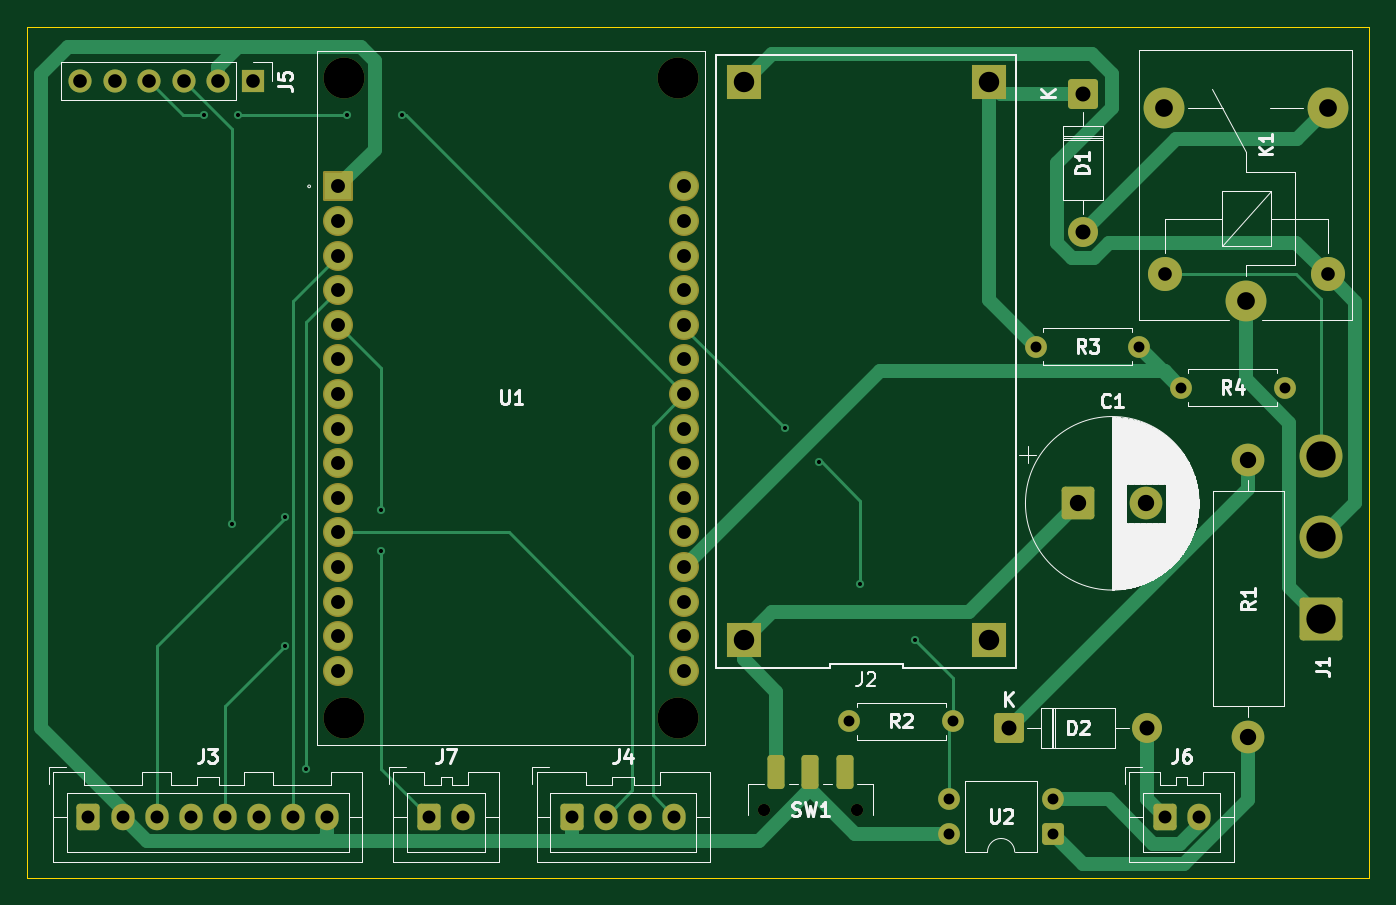
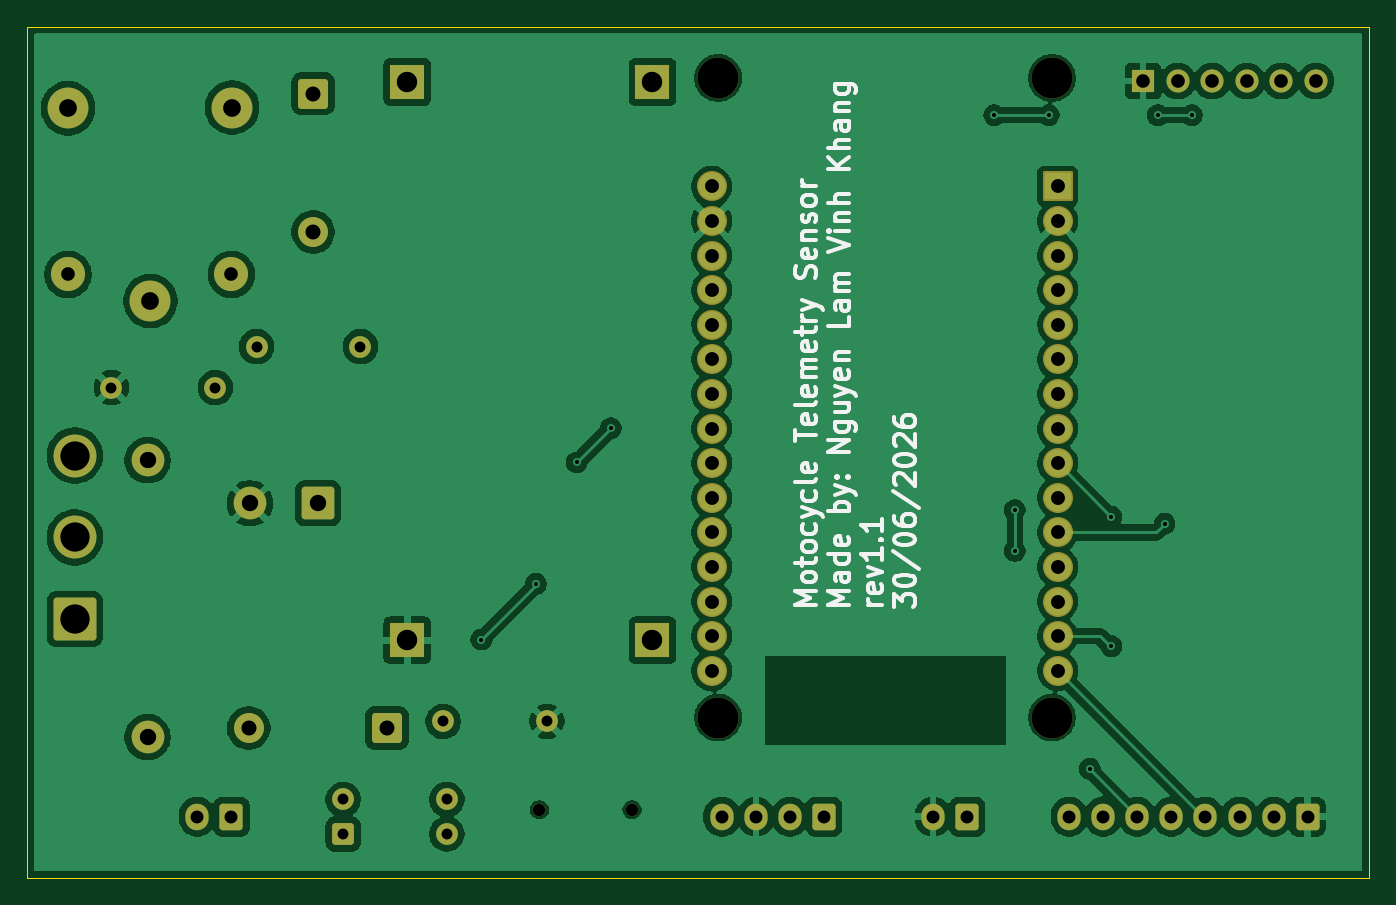
Circuit board: 11 layer files. Board 98.5 x 62.5 mm.
- bottom_copper: Control Unit-B_Cu.gbr (151034 bytes)
- bottom_mask: Control Unit-B_Mask.gbr (4633 bytes)
- paste: Control Unit-B_Paste.gbr (457 bytes)
- bottom_silk: Control Unit-B_Silkscreen.gbr (30050 bytes)
- outline: Control Unit-Edge_Cuts.gbr (609 bytes)
- top_copper: Control Unit-F_Cu.gbr (15256 bytes)
- top_mask: Control Unit-F_Mask.gbr (4818 bytes)
- paste: Control Unit-F_Paste.gbr (1205 bytes)
- top_silk: Control Unit-F_Silkscreen.gbr (37416 bytes)
- drill: Control Unit-NPTH.drl (488 bytes)
- drill: Control Unit-PTH.drl (2304 bytes)

=== bottom_copper: Control Unit-B_Cu.gbr (151034 bytes, source omitted) ===
=== bottom_mask: Control Unit-B_Mask.gbr ===
%TF.GenerationSoftware,KiCad,Pcbnew,10.0.4*%
%TF.CreationDate,2026-06-30T16:14:24+07:00*%
%TF.ProjectId,Control Unit,436f6e74-726f-46c2-9055-6e69742e6b69,rev?*%
%TF.SameCoordinates,Original*%
%TF.FileFunction,Soldermask,Bot*%
%TF.FilePolarity,Negative*%
%FSLAX46Y46*%
G04 Gerber Fmt 4.6, Leading zero omitted, Abs format (unit mm)*
G04 Created by KiCad (PCBNEW 10.0.4) date 2026-06-30 16:14:24*
%MOMM*%
%LPD*%
G01*
G04 APERTURE LIST*
G04 Aperture macros list*
%AMRoundRect*
0 Rectangle with rounded corners*
0 $1 Rounding radius*
0 $2 $3 $4 $5 $6 $7 $8 $9 X,Y pos of 4 corners*
0 Add a 4 corners polygon primitive as box body*
4,1,4,$2,$3,$4,$5,$6,$7,$8,$9,$2,$3,0*
0 Add four circle primitives for the rounded corners*
1,1,$1+$1,$2,$3*
1,1,$1+$1,$4,$5*
1,1,$1+$1,$6,$7*
1,1,$1+$1,$8,$9*
0 Add four rect primitives between the rounded corners*
20,1,$1+$1,$2,$3,$4,$5,0*
20,1,$1+$1,$4,$5,$6,$7,0*
20,1,$1+$1,$6,$7,$8,$9,0*
20,1,$1+$1,$8,$9,$2,$3,0*%
G04 Aperture macros list end*
%ADD10C,1.600000*%
%ADD11RoundRect,0.250000X1.325000X-1.325000X1.325000X1.325000X-1.325000X1.325000X-1.325000X-1.325000X0*%
%ADD12C,3.150000*%
%ADD13RoundRect,0.249999X-0.850001X0.850001X-0.850001X-0.850001X0.850001X-0.850001X0.850001X0.850001X0*%
%ADD14C,2.200000*%
%ADD15RoundRect,0.250000X-0.600000X-0.725000X0.600000X-0.725000X0.600000X0.725000X-0.600000X0.725000X0*%
%ADD16O,1.700000X1.950000*%
%ADD17C,2.400000*%
%ADD18RoundRect,0.250001X-0.949999X-0.949999X0.949999X-0.949999X0.949999X0.949999X-0.949999X0.949999X0*%
%ADD19C,0.900000*%
%ADD20RoundRect,0.249999X-0.850001X-0.850001X0.850001X-0.850001X0.850001X0.850001X-0.850001X0.850001X0*%
%ADD21C,3.000000*%
%ADD22C,2.500000*%
%ADD23R,2.500000X2.500000*%
%ADD24RoundRect,0.102000X-1.000000X-1.000000X1.000000X-1.000000X1.000000X1.000000X-1.000000X1.000000X0*%
%ADD25C,2.204000*%
%ADD26RoundRect,0.250000X0.550000X0.550000X-0.550000X0.550000X-0.550000X-0.550000X0.550000X-0.550000X0*%
%ADD27R,1.700000X1.700000*%
%ADD28C,1.700000*%
G04 APERTURE END LIST*
D10*
%TO.C,R3*%
X126880000Y-52000000D03*
X134500000Y-52000000D03*
%TD*%
D11*
%TO.C,J1*%
X147846497Y-72000000D03*
D12*
X147846497Y-66000000D03*
X147846497Y-60000000D03*
%TD*%
D10*
%TO.C,R2*%
X120810000Y-79500000D03*
X113190000Y-79500000D03*
%TD*%
D13*
%TO.C,D1*%
X130346497Y-33420000D03*
D14*
X130346497Y-43580000D03*
%TD*%
D10*
%TO.C,R4*%
X145156497Y-55000000D03*
X137536497Y-55000000D03*
%TD*%
D15*
%TO.C,J3*%
X57346497Y-86500000D03*
D16*
X59846497Y-86500000D03*
X62346497Y-86500000D03*
X64846497Y-86500000D03*
X67346497Y-86500000D03*
X69846497Y-86500000D03*
X72346497Y-86500000D03*
X74846497Y-86500000D03*
%TD*%
D17*
%TO.C,R1*%
X142500000Y-60340000D03*
X142500000Y-80660000D03*
%TD*%
D15*
%TO.C,J6*%
X136346497Y-86500000D03*
D16*
X138846497Y-86500000D03*
%TD*%
D18*
%TO.C,C1*%
X130000000Y-63500000D03*
D17*
X135000000Y-63500000D03*
%TD*%
D19*
%TO.C,SW1*%
X106946497Y-86000000D03*
X113746497Y-86000000D03*
%TD*%
D20*
%TO.C,D2*%
X124920000Y-80000000D03*
D14*
X135080000Y-80000000D03*
%TD*%
D21*
%TO.C,K1*%
X142296497Y-48650000D03*
D22*
X148346497Y-46700000D03*
D21*
X148346497Y-34500000D03*
X136296497Y-34450000D03*
D22*
X136346497Y-46700000D03*
%TD*%
D23*
%TO.C,J2*%
X123440000Y-32560000D03*
X105440000Y-32560000D03*
X105440000Y-73560000D03*
X123440000Y-73560000D03*
%TD*%
D15*
%TO.C,J4*%
X92846497Y-86500000D03*
D16*
X95346497Y-86500000D03*
X97846497Y-86500000D03*
X100346497Y-86500000D03*
%TD*%
D15*
%TO.C,J7*%
X82346497Y-86500000D03*
D16*
X84846497Y-86500000D03*
%TD*%
D21*
%TO.C,U1*%
X76116497Y-32275000D03*
X76116497Y-79225000D03*
X100626497Y-32275000D03*
X100626497Y-79225000D03*
D24*
X75696497Y-40235000D03*
D25*
X75696497Y-42775000D03*
X75696497Y-45315000D03*
X75696497Y-47855000D03*
X75696497Y-50395000D03*
X75696497Y-52935000D03*
X75696497Y-55475000D03*
X75696497Y-58015000D03*
X75696497Y-60555000D03*
X75696497Y-63095000D03*
X75696497Y-65635000D03*
X75696497Y-68175000D03*
X75696497Y-70715000D03*
X75696497Y-73255000D03*
X75696497Y-75795000D03*
X101096497Y-75795000D03*
X101096497Y-73255000D03*
X101096497Y-70715000D03*
X101096497Y-68175000D03*
X101096497Y-65635000D03*
X101096497Y-63095000D03*
X101096497Y-60555000D03*
X101096497Y-58015000D03*
X101096497Y-55475000D03*
X101096497Y-52935000D03*
X101096497Y-50395000D03*
X101096497Y-47855000D03*
X101096497Y-45315000D03*
X101096497Y-42775000D03*
X101096497Y-40235000D03*
%TD*%
D26*
%TO.C,U2*%
X128151497Y-87775000D03*
D10*
X128151497Y-85235000D03*
X120531497Y-85235000D03*
X120531497Y-87775000D03*
%TD*%
D27*
%TO.C,J5*%
X69426497Y-32500000D03*
D28*
X66886497Y-32500000D03*
X64346497Y-32500000D03*
X61806497Y-32500000D03*
X59266497Y-32500000D03*
X56726497Y-32500000D03*
%TD*%
M02*

=== paste: Control Unit-B_Paste.gbr ===
%TF.GenerationSoftware,KiCad,Pcbnew,10.0.4*%
%TF.CreationDate,2026-06-30T16:14:24+07:00*%
%TF.ProjectId,Control Unit,436f6e74-726f-46c2-9055-6e69742e6b69,rev?*%
%TF.SameCoordinates,Original*%
%TF.FileFunction,Paste,Bot*%
%TF.FilePolarity,Positive*%
%FSLAX46Y46*%
G04 Gerber Fmt 4.6, Leading zero omitted, Abs format (unit mm)*
G04 Created by KiCad (PCBNEW 10.0.4) date 2026-06-30 16:14:24*
%MOMM*%
%LPD*%
G01*
G04 APERTURE LIST*
G04 APERTURE END LIST*
M02*

=== bottom_silk: Control Unit-B_Silkscreen.gbr (30050 bytes, source omitted) ===
=== outline: Control Unit-Edge_Cuts.gbr ===
%TF.GenerationSoftware,KiCad,Pcbnew,10.0.4*%
%TF.CreationDate,2026-06-30T16:14:24+07:00*%
%TF.ProjectId,Control Unit,436f6e74-726f-46c2-9055-6e69742e6b69,rev?*%
%TF.SameCoordinates,Original*%
%TF.FileFunction,Profile,NP*%
%FSLAX46Y46*%
G04 Gerber Fmt 4.6, Leading zero omitted, Abs format (unit mm)*
G04 Created by KiCad (PCBNEW 10.0.4) date 2026-06-30 16:14:24*
%MOMM*%
%LPD*%
G01*
G04 APERTURE LIST*
%TA.AperFunction,Profile*%
%ADD10C,0.050000*%
%TD*%
G04 APERTURE END LIST*
D10*
X52846497Y-28500000D02*
X151346497Y-28500000D01*
X151346497Y-91000000D01*
X52846497Y-91000000D01*
X52846497Y-28500000D01*
M02*

=== top_copper: Control Unit-F_Cu.gbr (15256 bytes, source omitted) ===
=== top_mask: Control Unit-F_Mask.gbr ===
%TF.GenerationSoftware,KiCad,Pcbnew,10.0.4*%
%TF.CreationDate,2026-06-30T16:14:24+07:00*%
%TF.ProjectId,Control Unit,436f6e74-726f-46c2-9055-6e69742e6b69,rev?*%
%TF.SameCoordinates,Original*%
%TF.FileFunction,Soldermask,Top*%
%TF.FilePolarity,Negative*%
%FSLAX46Y46*%
G04 Gerber Fmt 4.6, Leading zero omitted, Abs format (unit mm)*
G04 Created by KiCad (PCBNEW 10.0.4) date 2026-06-30 16:14:24*
%MOMM*%
%LPD*%
G01*
G04 APERTURE LIST*
G04 Aperture macros list*
%AMRoundRect*
0 Rectangle with rounded corners*
0 $1 Rounding radius*
0 $2 $3 $4 $5 $6 $7 $8 $9 X,Y pos of 4 corners*
0 Add a 4 corners polygon primitive as box body*
4,1,4,$2,$3,$4,$5,$6,$7,$8,$9,$2,$3,0*
0 Add four circle primitives for the rounded corners*
1,1,$1+$1,$2,$3*
1,1,$1+$1,$4,$5*
1,1,$1+$1,$6,$7*
1,1,$1+$1,$8,$9*
0 Add four rect primitives between the rounded corners*
20,1,$1+$1,$2,$3,$4,$5,0*
20,1,$1+$1,$4,$5,$6,$7,0*
20,1,$1+$1,$6,$7,$8,$9,0*
20,1,$1+$1,$8,$9,$2,$3,0*%
G04 Aperture macros list end*
%ADD10C,1.600000*%
%ADD11RoundRect,0.250000X1.325000X-1.325000X1.325000X1.325000X-1.325000X1.325000X-1.325000X-1.325000X0*%
%ADD12C,3.150000*%
%ADD13RoundRect,0.249999X-0.850001X0.850001X-0.850001X-0.850001X0.850001X-0.850001X0.850001X0.850001X0*%
%ADD14C,2.200000*%
%ADD15RoundRect,0.250000X-0.600000X-0.725000X0.600000X-0.725000X0.600000X0.725000X-0.600000X0.725000X0*%
%ADD16O,1.700000X1.950000*%
%ADD17C,2.400000*%
%ADD18RoundRect,0.250001X-0.949999X-0.949999X0.949999X-0.949999X0.949999X0.949999X-0.949999X0.949999X0*%
%ADD19C,0.900000*%
%ADD20RoundRect,0.250000X-0.375000X-1.000000X0.375000X-1.000000X0.375000X1.000000X-0.375000X1.000000X0*%
%ADD21RoundRect,0.249999X-0.850001X-0.850001X0.850001X-0.850001X0.850001X0.850001X-0.850001X0.850001X0*%
%ADD22C,3.000000*%
%ADD23C,2.500000*%
%ADD24R,2.500000X2.500000*%
%ADD25RoundRect,0.102000X-1.000000X-1.000000X1.000000X-1.000000X1.000000X1.000000X-1.000000X1.000000X0*%
%ADD26C,2.204000*%
%ADD27RoundRect,0.250000X0.550000X0.550000X-0.550000X0.550000X-0.550000X-0.550000X0.550000X-0.550000X0*%
%ADD28R,1.700000X1.700000*%
%ADD29C,1.700000*%
G04 APERTURE END LIST*
D10*
%TO.C,R3*%
X126880000Y-52000000D03*
X134500000Y-52000000D03*
%TD*%
D11*
%TO.C,J1*%
X147846497Y-72000000D03*
D12*
X147846497Y-66000000D03*
X147846497Y-60000000D03*
%TD*%
D10*
%TO.C,R2*%
X120810000Y-79500000D03*
X113190000Y-79500000D03*
%TD*%
D13*
%TO.C,D1*%
X130346497Y-33420000D03*
D14*
X130346497Y-43580000D03*
%TD*%
D10*
%TO.C,R4*%
X145156497Y-55000000D03*
X137536497Y-55000000D03*
%TD*%
D15*
%TO.C,J3*%
X57346497Y-86500000D03*
D16*
X59846497Y-86500000D03*
X62346497Y-86500000D03*
X64846497Y-86500000D03*
X67346497Y-86500000D03*
X69846497Y-86500000D03*
X72346497Y-86500000D03*
X74846497Y-86500000D03*
%TD*%
D17*
%TO.C,R1*%
X142500000Y-60340000D03*
X142500000Y-80660000D03*
%TD*%
D15*
%TO.C,J6*%
X136346497Y-86500000D03*
D16*
X138846497Y-86500000D03*
%TD*%
D18*
%TO.C,C1*%
X130000000Y-63500000D03*
D17*
X135000000Y-63500000D03*
%TD*%
D19*
%TO.C,SW1*%
X106946497Y-86000000D03*
X113746497Y-86000000D03*
D20*
X107846497Y-83250000D03*
X110346497Y-83250000D03*
X112846497Y-83250000D03*
%TD*%
D21*
%TO.C,D2*%
X124920000Y-80000000D03*
D14*
X135080000Y-80000000D03*
%TD*%
D22*
%TO.C,K1*%
X142296497Y-48650000D03*
D23*
X148346497Y-46700000D03*
D22*
X148346497Y-34500000D03*
X136296497Y-34450000D03*
D23*
X136346497Y-46700000D03*
%TD*%
D24*
%TO.C,J2*%
X123440000Y-32560000D03*
X105440000Y-32560000D03*
X105440000Y-73560000D03*
X123440000Y-73560000D03*
%TD*%
D15*
%TO.C,J4*%
X92846497Y-86500000D03*
D16*
X95346497Y-86500000D03*
X97846497Y-86500000D03*
X100346497Y-86500000D03*
%TD*%
D15*
%TO.C,J7*%
X82346497Y-86500000D03*
D16*
X84846497Y-86500000D03*
%TD*%
D22*
%TO.C,U1*%
X76116497Y-32275000D03*
X76116497Y-79225000D03*
X100626497Y-32275000D03*
X100626497Y-79225000D03*
D25*
X75696497Y-40235000D03*
D26*
X75696497Y-42775000D03*
X75696497Y-45315000D03*
X75696497Y-47855000D03*
X75696497Y-50395000D03*
X75696497Y-52935000D03*
X75696497Y-55475000D03*
X75696497Y-58015000D03*
X75696497Y-60555000D03*
X75696497Y-63095000D03*
X75696497Y-65635000D03*
X75696497Y-68175000D03*
X75696497Y-70715000D03*
X75696497Y-73255000D03*
X75696497Y-75795000D03*
X101096497Y-75795000D03*
X101096497Y-73255000D03*
X101096497Y-70715000D03*
X101096497Y-68175000D03*
X101096497Y-65635000D03*
X101096497Y-63095000D03*
X101096497Y-60555000D03*
X101096497Y-58015000D03*
X101096497Y-55475000D03*
X101096497Y-52935000D03*
X101096497Y-50395000D03*
X101096497Y-47855000D03*
X101096497Y-45315000D03*
X101096497Y-42775000D03*
X101096497Y-40235000D03*
%TD*%
D27*
%TO.C,U2*%
X128151497Y-87775000D03*
D10*
X128151497Y-85235000D03*
X120531497Y-85235000D03*
X120531497Y-87775000D03*
%TD*%
D28*
%TO.C,J5*%
X69426497Y-32500000D03*
D29*
X66886497Y-32500000D03*
X64346497Y-32500000D03*
X61806497Y-32500000D03*
X59266497Y-32500000D03*
X56726497Y-32500000D03*
%TD*%
M02*

=== paste: Control Unit-F_Paste.gbr (1205 bytes, source withheld) ===
=== top_silk: Control Unit-F_Silkscreen.gbr (37416 bytes, source omitted) ===
=== drill: Control Unit-NPTH.drl ===
M48
; DRILL file KiCad 10.0.4 date 2026-06-30T16:14:27
; FORMAT={-:-/ absolute / metric / decimal}
; #@! TF.CreationDate,2026-06-30T16:14:27+07:00
; #@! TF.GenerationSoftware,Kicad,Pcbnew,10.0.4
; #@! TF.FileFunction,NonPlated,1,2,NPTH
FMAT,2
METRIC
; #@! TA.AperFunction,NonPlated,NPTH,ComponentDrill
T1C0.900
; #@! TA.AperFunction,NonPlated,NPTH,ComponentDrill
T2C3.000
%
G90
G05
T1
X106.946Y-86.0
X113.746Y-86.0
T2
X76.116Y-32.275
X76.116Y-79.225
X100.626Y-32.275
X100.626Y-79.225
M30

=== drill: Control Unit-PTH.drl ===
M48
; DRILL file KiCad 10.0.4 date 2026-06-30T16:14:27
; FORMAT={-:-/ absolute / metric / decimal}
; #@! TF.CreationDate,2026-06-30T16:14:27+07:00
; #@! TF.GenerationSoftware,Kicad,Pcbnew,10.0.4
; #@! TF.FileFunction,Plated,1,2,PTH
FMAT,2
METRIC
; #@! TA.AperFunction,Plated,PTH,ViaDrill
T1C0.300
; #@! TA.AperFunction,Plated,PTH,ComponentDrill
T2C0.800
; #@! TA.AperFunction,Plated,PTH,ComponentDrill
T3C0.950
; #@! TA.AperFunction,Plated,PTH,ComponentDrill
T4C1.000
; #@! TA.AperFunction,Plated,PTH,ComponentDrill
T5C1.020
; #@! TA.AperFunction,Plated,PTH,ComponentDrill
T6C1.100
; #@! TA.AperFunction,Plated,PTH,ComponentDrill
T7C1.200
; #@! TA.AperFunction,Plated,PTH,ComponentDrill
T8C1.300
; #@! TA.AperFunction,Plated,PTH,ComponentDrill
T9C1.500
; #@! TA.AperFunction,Plated,PTH,ComponentDrill
T10C2.150
%
G90
G05
T1
X65.846Y-35.0
X67.846Y-65.0
X68.346Y-35.0
X71.746Y-64.5
X71.746Y-74.0
X73.346Y-83.0
X76.346Y-35.0
X78.846Y-64.0
X78.846Y-67.0
X80.346Y-35.0
X108.5Y-58.0
X111.0Y-60.5
X114.0Y-69.42
X118.0Y-73.5
T2
X113.19Y-79.5
X120.531Y-85.235
X120.531Y-87.775
X120.81Y-79.5
X126.88Y-52.0
X128.151Y-85.235
X128.151Y-87.775
X134.5Y-52.0
X137.536Y-55.0
X145.156Y-55.0
T3
X57.346Y-86.5
X59.846Y-86.5
X62.346Y-86.5
X64.846Y-86.5
X67.346Y-86.5
X69.846Y-86.5
X72.346Y-86.5
X74.846Y-86.5
X82.346Y-86.5
X84.846Y-86.5
X92.846Y-86.5
X95.346Y-86.5
X97.846Y-86.5
X100.346Y-86.5
X136.346Y-86.5
X138.846Y-86.5
T4
X56.726Y-32.5
X59.266Y-32.5
X61.806Y-32.5
X64.346Y-32.5
X66.886Y-32.5
X69.426Y-32.5
X136.346Y-46.7
X148.346Y-46.7
T5
X75.696Y-40.235
X75.696Y-42.775
X75.696Y-45.315
X75.696Y-47.855
X75.696Y-50.395
X75.696Y-52.935
X75.696Y-55.475
X75.696Y-58.015
X75.696Y-60.555
X75.696Y-63.095
X75.696Y-65.635
X75.696Y-68.175
X75.696Y-70.715
X75.696Y-73.255
X75.696Y-75.795
X101.096Y-40.235
X101.096Y-42.775
X101.096Y-45.315
X101.096Y-47.855
X101.096Y-50.395
X101.096Y-52.935
X101.096Y-55.475
X101.096Y-58.015
X101.096Y-60.555
X101.096Y-63.095
X101.096Y-65.635
X101.096Y-68.175
X101.096Y-70.715
X101.096Y-73.255
X101.096Y-75.795
T6
X124.92Y-80.0
X130.346Y-33.42
X130.346Y-43.58
X135.08Y-80.0
T7
X130.0Y-63.5
X135.0Y-63.5
X142.5Y-60.34
X142.5Y-80.66
T8
X136.296Y-34.45
X142.296Y-48.65
X148.346Y-34.5
T9
X105.44Y-32.56
X105.44Y-73.56
X123.44Y-32.56
X123.44Y-73.56
T10
X147.846Y-60.0
X147.846Y-66.0
X147.846Y-72.0
M30
